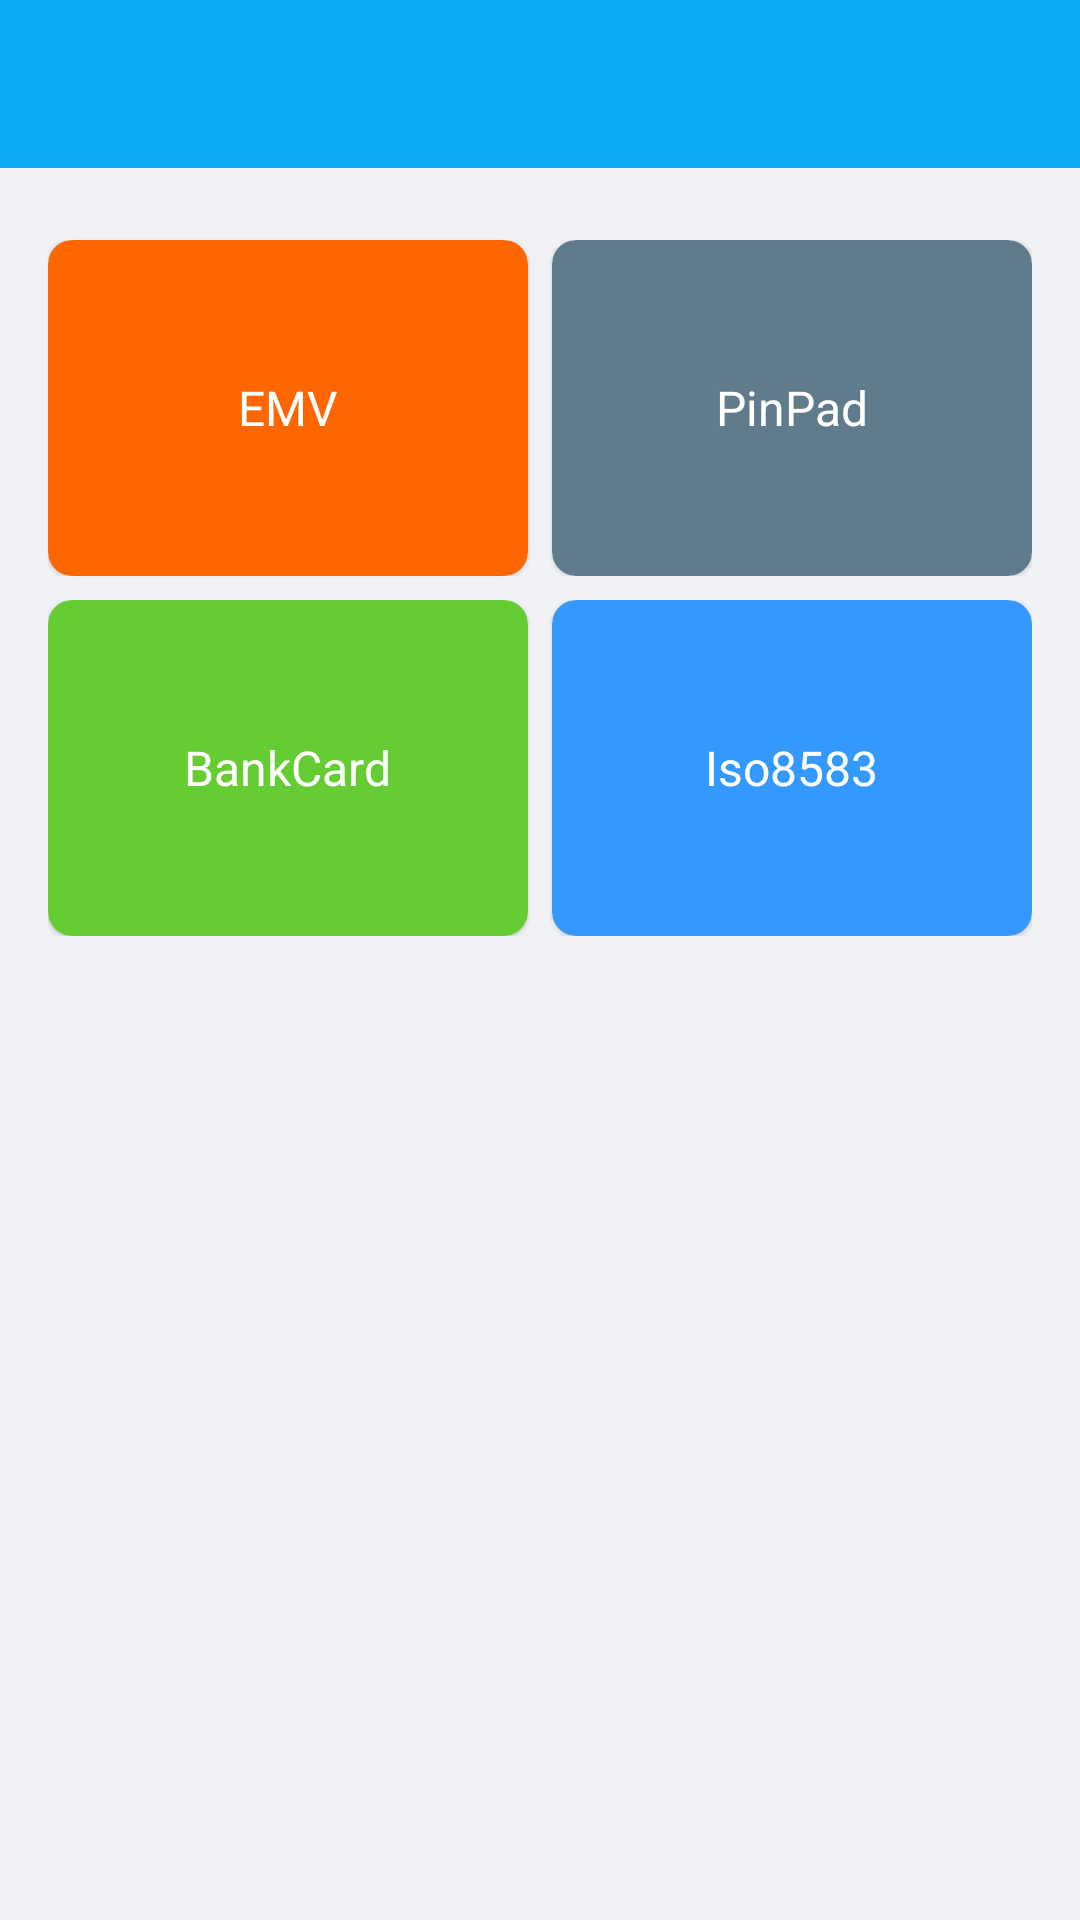

Layout XML and referenced resources for this Android screen:
<!-- AndroidManifest.xml: application theme Theme.GdSmartPosSdkDemo -->
<!-- res/layout/activity_main.xml -->
<?xml version="1.0" encoding="utf-8"?>

<LinearLayout xmlns:android="http://schemas.android.com/apk/res/android"
    xmlns:app="http://schemas.android.com/apk/res-auto"
    xmlns:tools="http://schemas.android.com/tools"
    android:layout_width="match_parent"
    android:layout_height="match_parent"
    android:background="@color/colorPrimary"
    android:clipToPadding="true"
    android:fitsSystemWindows="true"
    android:orientation="vertical">

    <androidx.appcompat.widget.Toolbar
        android:id="@+id/toolbar"
        android:layout_width="match_parent"
        android:layout_height="wrap_content"
        android:elevation="4dp"
        app:titleTextAppearance="@style/Toolbar.TitleText"
        tools:ignore="MissingConstraints" />

    <ScrollView
        android:layout_width="match_parent"
        android:layout_height="match_parent"
        android:background="@color/colorBackground"
        android:fillViewport="true">

        <LinearLayout
            android:layout_width="match_parent"
            android:layout_height="wrap_content"
            android:orientation="vertical"
            android:padding="16dp">

            <LinearLayout
                android:layout_width="match_parent"
                android:layout_height="wrap_content"
                android:layout_marginTop="8dp">

                <com.google.android.material.card.MaterialCardView
                    android:id="@+id/card_view_emv"
                    android:layout_width="0dp"
                    android:layout_height="112dp"
                    android:layout_weight="1"
                    android:elevation="4dp"
                    app:cardBackgroundColor="#FF6600"
                    app:cardCornerRadius="8dp">

                    <TextView
                        android:layout_width="wrap_content"
                        android:layout_height="wrap_content"
                        android:layout_gravity="center"
                        android:text="@string/emv"
                        android:textColor="@color/white"
                        android:textSize="16sp" />

                </com.google.android.material.card.MaterialCardView>

                <com.google.android.material.card.MaterialCardView
                    android:id="@+id/card_view_pin_pad"
                    android:layout_width="0dp"
                    android:layout_height="112dp"
                    android:layout_marginStart="8dp"
                    android:layout_weight="1"
                    android:elevation="4dp"
                    app:cardBackgroundColor="#607B8B"
                    app:cardCornerRadius="8dp">

                    <TextView
                        android:layout_width="wrap_content"
                        android:layout_height="wrap_content"
                        android:layout_gravity="center"
                        android:text="@string/pin_pad"
                        android:textColor="@color/white"
                        android:textSize="16sp" />

                </com.google.android.material.card.MaterialCardView>

            </LinearLayout>


            <LinearLayout
                android:layout_marginTop="8dp"
                android:layout_width="match_parent"
                android:layout_height="wrap_content">

                <com.google.android.material.card.MaterialCardView
                    android:id="@+id/card_view_bank_card"
                    android:layout_width="0dp"
                    android:layout_height="112dp"
                    android:layout_weight="1"
                    android:elevation="4dp"
                    app:cardBackgroundColor="#66CC33"
                    app:cardCornerRadius="8dp">

                    <TextView
                        android:layout_width="wrap_content"
                        android:layout_height="wrap_content"
                        android:layout_gravity="center"
                        android:text="@string/bank_card_title"
                        android:textColor="@color/white"
                        android:textSize="16sp" />

                </com.google.android.material.card.MaterialCardView>

                <com.google.android.material.card.MaterialCardView
                    android:id="@+id/iso8583"
                    android:layout_width="0dp"
                    android:layout_height="112dp"
                    android:layout_marginStart="8dp"
                    android:layout_weight="1"
                    android:elevation="4dp"
                    android:visibility="visible"
                    app:cardBackgroundColor="#3399FF"
                    app:cardCornerRadius="8dp">

                    <TextView
                        android:layout_width="wrap_content"
                        android:layout_height="wrap_content"
                        android:layout_gravity="center"
                        android:text="Iso8583"
                        android:textColor="@color/white"
                        android:textSize="16sp" />

                </com.google.android.material.card.MaterialCardView>

            </LinearLayout>

        </LinearLayout>

    </ScrollView>

</LinearLayout>
<!-- resources referenced by this layout -->
<resources>
  <color name="colorBackground">#F0F2F5</color>
  <color name="colorPrimary">#0BACF4</color>
  <color name="white">#FFFFFFFF</color>
  <string name="bank_card_title">BankCard</string>
  <string name="emv">EMV</string>
  <string name="pin_pad">PinPad</string>
  <style name="Toolbar.TitleText" parent="TextAppearance.Widget.AppCompat.Toolbar.Title">
          <item name="android:textSize">18sp</item>
          <item name="android:textColor">@android:color/white</item>
      </style>
  <style name="Theme.GdSmartPosSdkDemo" parent="Theme.MaterialComponents.DayNight.DarkActionBar">
          
          <item name="colorPrimary">@color/colorPrimary</item>
          <item name="colorOnPrimary">@color/white</item>
          
  
          <item name="colorOnSecondary">@color/black</item>
          
          <item name="android:statusBarColor" tools:targetApi="l">?attr/colorPrimaryVariant</item>
          
  
          <item name="windowActionBar">false</item>
          <item name="android:windowActionBar">false</item>
          <item name="android:windowNoTitle">true</item>
          <item name="windowNoTitle">true</item>
      </style>
  <color name="black">#FF000000</color>
</resources>
